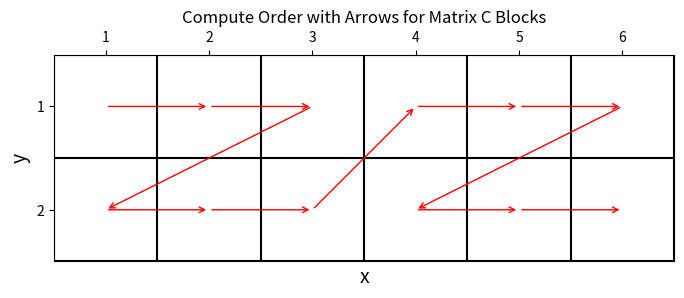
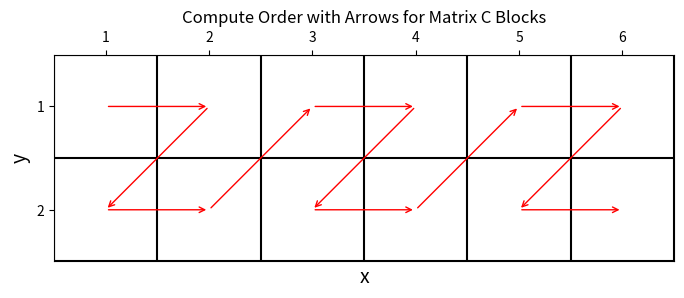

Write the Python code that produced these figures, in order.
# 单独Z型-(0,0)-(0,1)-(1,0)-(1,1)式Z型-纵向-提供两种Z宽度可选
import matplotlib.pyplot as plt
import numpy as np



def plot_compute_order_with_arrows(M, N, compute_order):
    fig, ax = plt.subplots(figsize=(N + 2, M + 2))  # 增加画布大小

    # 画出格子
    for x in range(N + 1):
        ax.axvline(x=x, color='k', linestyle='-')
    for y in range(M + 1):
        ax.axhline(y=y, color='k', linestyle='-')

    # 在格子中心画箭头
    for i in range(len(compute_order) - 1):
        start = compute_order[i]
        end = compute_order[i + 1]
        start_x, start_y = start[0] + 0.5, M - start[1] - 0.5
        end_x, end_y = end[0] + 0.5, M - end[1] - 0.5

        # 画箭头
        ax.annotate("", xy=(end_x, end_y), xytext=(start_x, start_y),
                    arrowprops=dict(arrowstyle="->", color='r'))

    # 设置坐标轴
    ax.set_xlim(0, N)
    ax.set_ylim(0, M)
    ax.set_xticks(np.arange(0.5, N, 1))
    ax.set_yticks(np.arange(0.5, M, 1))
    ax.set_xticklabels(np.arange(1, N + 1))
    ax.set_yticklabels(np.arange(M, 0, -1))
    ax.xaxis.tick_top()

    # 添加x和y标签
    ax.set_xlabel('x', fontsize=14)
    ax.set_ylabel('y', fontsize=14)

    plt.title('Compute Order with Arrows for Matrix C Blocks')
    plt.gca().set_aspect('equal', adjustable='box')
    plt.show()

def generate_zigzag_order(M, N, T1, T2):
    def find_combinations(N, t1, t2):
        combinations = []
        for i in range(N // t1 + 1):
            for j in range(N // t2 + 1):
                if i * t1 + j * t2 == N:
                    combinations.append([t1] * i + [t2] * j)
        return combinations

    t_combo = find_combinations(N, T1, T2)
    orders = []
    for t_set in t_combo:
        order = []
        current_x_index = 0
        for t in t_set:
            for j in range(M):
                for k in range(t):
                    if current_x_index < N:
                        order.append((current_x_index+k, j))
            current_x_index += t
        orders.append(order)
    return orders

# 示例
M = 2
N = 6
t1 = 2
t2 = 3

# 获取所有可能的t组合
# combinations = find_combinations(N, t1, t2)
# print(combinations)
# 针对每个t组合生成对应的order

all_orders = generate_zigzag_order(M, N, t1, t2)

print(all_orders)
for one_order in all_orders:
    plot_compute_order_with_arrows(M, N, one_order)